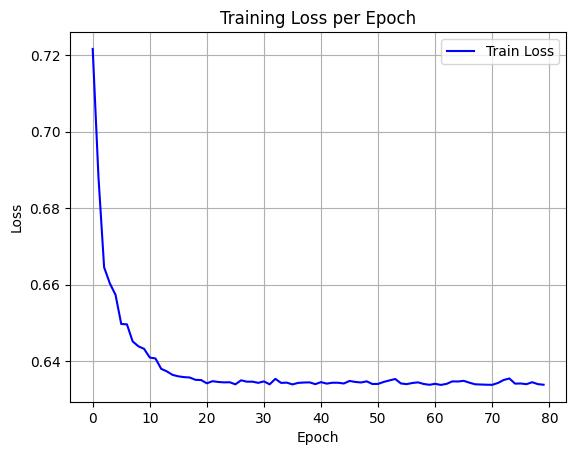

The table this chart was drawn from, first rows:
epoch, train_loss
0, 0.7217
1, 0.6884
2, 0.6645
3, 0.6603
4, 0.6573
5, 0.6497
6, 0.6496
7, 0.6451
8, 0.6439
9, 0.6432
10, 0.6409
11, 0.6407
12, 0.638
13, 0.6373
14, 0.6364
15, 0.636
16, 0.6358
17, 0.6357
18, 0.6351
19, 0.635
20, 0.6342
21, 0.6347
22, 0.6345
23, 0.6344
24, 0.6344
25, 0.6339
26, 0.635
27, 0.6346
28, 0.6346
29, 0.6343
30, 0.6347
31, 0.6339
32, 0.6353
33, 0.6343
34, 0.6343
35, 0.6339
36, 0.6343
37, 0.6344
38, 0.6344
39, 0.6339
40, 0.6345
41, 0.6341
42, 0.6343
43, 0.6343
44, 0.6341
45, 0.6348
46, 0.6345
47, 0.6344
48, 0.6347
49, 0.634
50, 0.634
51, 0.6345
52, 0.6349
53, 0.6353
54, 0.6341
55, 0.6339
56, 0.6342
57, 0.6344
58, 0.634
59, 0.6338
... 20 more rows
